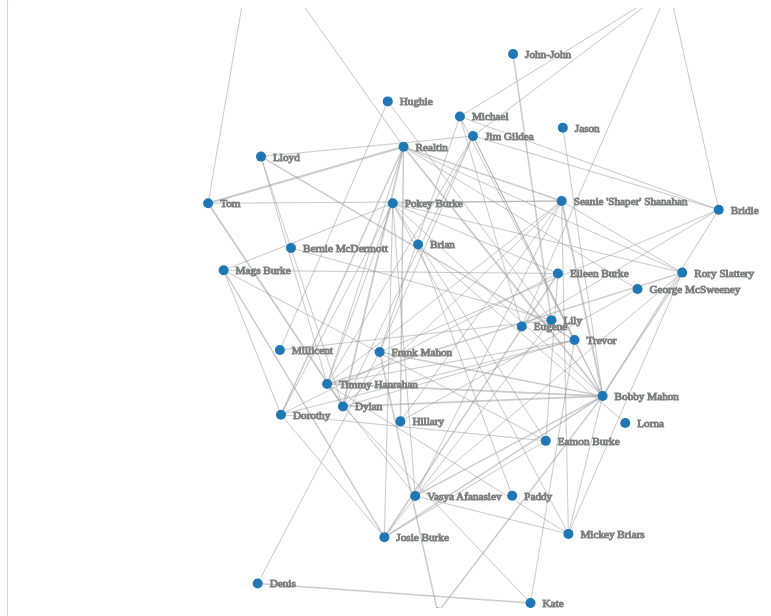
D3 v3 page, settled after 480 driven frames (8 s of simulated time); the page loaded 1 data file(s).


// ── spinningheart.js
// get the data	
d3.csv("data/spinningheart.csv", function(error, links) {
			
	var nodes = {};

	// process the incoming data
	links.forEach(function(link) {
	    link.source = nodes[link.source] || 
	        (nodes[link.source] = {name: link.source});
	    link.target = nodes[link.target] || 
	        (nodes[link.target] = {name: link.target});
	    link.value = +link.value;
	});
	
	var width = 900,
	    height = 600;

	var color = d3.scale.category20();

	var force = d3.layout.force()
	    // negative value results in node repulsion
	    .charge(-150)
	    // sets the target distance between linked
	    .linkDistance(275)
	    .size([width, height]);

	var svg = d3.select("#graph").append("svg")
	    .attr("width", width)
	    .attr("height", height);
				
	force.nodes(d3.values(nodes))
		.links(links)
		.start();
		
	// add the connections	
	var link = svg.selectAll(".link")
		.data(links)
		.enter().append("line")
		.attr("class", "link")
 		.style("stroke-width", function(d) { return Math.sqrt(d.value); });
						
	// create the groups					
	var node = svg.selectAll(".node")
		.data(force.nodes())
		.enter()
		.append("g")
		.attr("class", "node")
		.style("fill", function(d) { return color(d.group); })
		.call(force.drag);

	// assign a circle to each group
	node.append("circle")
		.attr("r", 5);
	
	node.append("text")
	.attr({
	    "x": 12,
	    "y": ".35em",
	    "class":"nodelabel",
        "stroke":"grey"
        })
		.text(function(d) { return d.name; });

	force.on("tick", function() {
		link.attr("x1", function(d) { return d.source.x; })
			.attr("y1", function(d) { return d.source.y; })
		  .attr("x2", function(d) { return d.target.x; })
		  .attr("y2", function(d) { return d.target.y; });

		node
			.attr("cx", function(d) { return d.x; })
			.attr("cy", function(d) { return d.y; });
		
		node
			.attr("transform", function(d) { return "translate(" + d.x + "," + d.y + ")"; });		
	});
});

### data: data/spinningheart.csv
source, target, value
Bobby Mahon, Pokey Burke, 1
Bobby Mahon, Jason, 1
Bobby Mahon, Mickey Briars, 1
Bobby Mahon, Jim Gildea, 1
Bobby Mahon, Bridie, 1
Bobby Mahon, Michael, 1
Pokey Burke, Bobby Mahon, 1
Pokey Burke, Timmy Hanrahan, 1
Pokey Burke, Seanie 'Shaper' Shanahan, 1
Pokey Burke, Mickey Briars, 1
Pokey Burke, Rory Slattery, 1
Pokey Burke, Vasya Afanasiev, 1
Pokey Burke, Josie Burke, 1
Pokey Burke, Eileen Burke, 1
Pokey Burke, Eamon Burke, 1
Pokey Burke, Mags Burke, 1
Pokey Burke, Dorothy, 1
Frank Mahon, Denis, 1
Frank Mahon, Jim Gildea, 1
Frank Mahon, Bridie, 1
Frank Mahon, Michael, 1
Denis, Frank Mahon, 1
Jason, Bobby Mahon, 1
Timmy Hanrahan, Pokey Burke, 1
Timmy Hanrahan, Seanie 'Shaper' Shanahan, 1
Timmy Hanrahan, Mickey Briars, 1
Timmy Hanrahan, Vasya Afanasiev, 1
Timmy Hanrahan, Lloyd, 1
Timmy Hanrahan, Realtin, 1
Timmy Hanrahan, Jim Gildea, 1
Timmy Hanrahan, Trevor, 1
Seanie 'Shaper' Shanahan, Pokey Burke, 1
Seanie 'Shaper' Shanahan, Timmy Hanrahan, 1
Seanie 'Shaper' Shanahan, Mickey Briars, 1
Seanie 'Shaper' Shanahan, Rory Slattery, 1
Seanie 'Shaper' Shanahan, Vasya Afanasiev, 1
Seanie 'Shaper' Shanahan, Dylan, 1
Seanie 'Shaper' Shanahan, Tom, 1
Seanie 'Shaper' Shanahan, Hillary, 1
Mickey Briars, Bobby Mahon, 1
Mickey Briars, Pokey Burke, 1
Mickey Briars, Timmy Hanrahan, 1
Mickey Briars, Seanie 'Shaper' Shanahan, 1
Mickey Briars, Rory Slattery, 1
Mickey Briars, Vasya Afanasiev, 1
Rory Slattery, Pokey Burke, 1
Rory Slattery, Seanie 'Shaper' Shanahan, 1
Rory Slattery, Mickey Briars, 1
Rory Slattery, Vasya Afanasiev, 1
Rory Slattery, Realtin, 1
Vasya Afanasiev, Pokey Burke, 1
Vasya Afanasiev, Timmy Hanrahan, 1
Vasya Afanasiev, Seanie 'Shaper' Shanahan, 1
Vasya Afanasiev, Mickey Briars, 1
Vasya Afanasiev, Rory Slattery, 1
Josie Burke, Pokey Burke, 1
Josie Burke, Eamon Burke, 1
Josie Burke, Lily, 1
Josie Burke, Dorothy, 1
Eileen Burke, Pokey Burke, 1
... 128 more rows